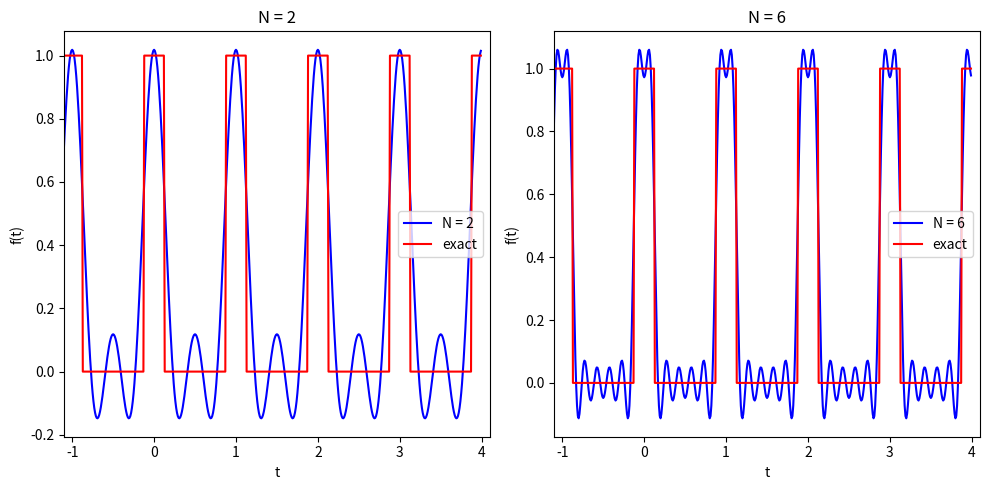
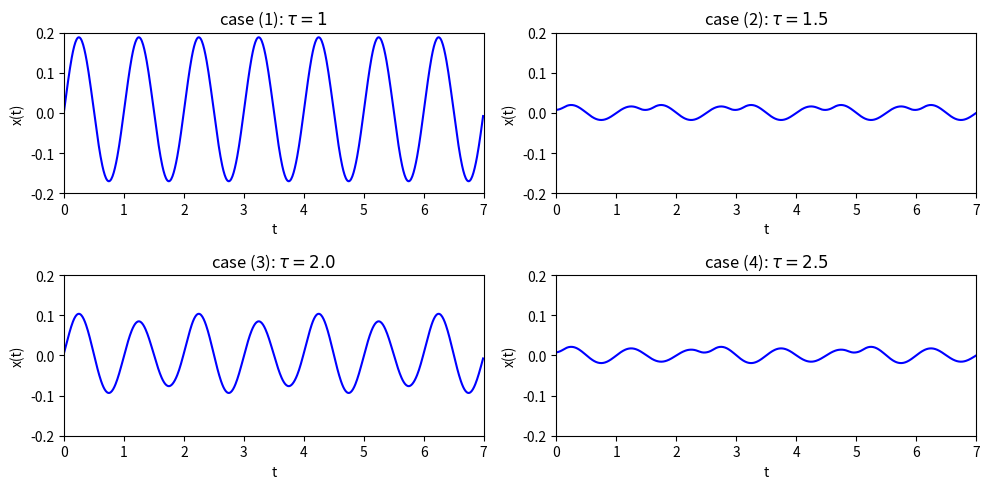

Reproduce these figures in Python, in order.
#!/usr/bin/env python
# coding: utf-8

# #  Taylor Examples 5.4 and 5.5
# 
# last revised: 17-Jan-2019 by Dick Furnstahl [furnstahl.1@osu.edu]
# 

# Here we are exploring the Fourier series for a waveform defined to be even about the origin, so $f(-t) = +f(t)$, with period $\tau$.  That means that the integrand for the $b_m$ coefficients is odd and so all of the corresponding integrals vanish.  
# 
# The particular wave of interest here is a periodic rectangular pulse, such that in the interval $-\tau/2 \leq t \leq \tau/2$, the function takes the form:
# 
# $\newcommand{\fmax}{f_{\textrm{max}}}$
# $\begin{align}
#   f(t) = \left\{ \begin{array}{lc}
#                    \fmax & -\Delta\tau/2 < t < \Delta\tau/2 \\
#                    0 & |t| > \Delta\tau/2 
#                  \end{array}
#                    \right.
# \end{align}$
# 
# As usual, we do the $a_0$ integral separately and then $a_m$ for $m \geq 1$.  Here $\omega \equiv 2\pi/\tau$.  The results are (also see the text):
# 
# $\begin{align}
#   a_0 = \frac{1}{\tau} \int_{-\tau/2}^{\tau/2} f(t)\, dt = \frac{\fmax\Delta\tau}{\tau}
# \end{align}$
# 
# $\begin{align}
#   a_m = \frac{2}{\tau} \int_{-\tau/2}^{\tau/2} \cos(m\omega t) f(t)\, dt = 
#       \frac{4\fmax}{\tau} \int_0^{\Delta\tau/2} \cos(2\pi m t/\tau) \, dt 
#     %  &= - \frac{2\fmax}{m\pi}\left[\cos(m\pi t)\right]^1_0 \\
#       =
#         \frac{2 \fmax}{m\pi} \sin\left(\frac{\pi m \Delta\tau}{\tau}\right)
# \end{align}$
# 

# ## Define the functions we'll need

# In[1]:


import numpy as np
import matplotlib.pyplot as plt
from scipy.integrate import quad


# We start by defining a function for the rectangular pulse at any $t$.  The definition here is for a scalar function.  That is, it won't work to call it with $t$ and array of time points, unlike other functions we have defined.  It is possible to make it work, but then the function will be much less clear.  When we need to evaluate it for all elements of an array `t_pts`, we will use the construction: <br/> `np.array([rectangular(t) for t in t_pts])`.

# In[2]:


def rectangular(t, tau=1., Delta_tau=0.25, f_max=1.):
    """Returns the triangular wave of amplitude f_max and even about the 
        origin at time t.  The period is tau.  It is defined as a scalar 
        function (i.e., only one value of t can be passed at a time). 
        **There must be a better way to define this!**
    """
    t_adjust = t - round(t)  # shift t so we can test for being within Delta_tau
        
    if np.fabs(t_adjust) < Delta_tau/2.:
        return f_max
    else:
        return 0. 


# Now a function that creates an array of Fourier coefficients for the triangular wave up to order N_max.

# In[3]:


def rectangular_coeffs_by_hand(N_max, tau=1., Delta_tau=0.25, f_max=1):
    """Fourier coefficients calculated by hand and loaded into an array
        as pairs in the form (a_n, b_n).  
    """
    # initialize the array with the vaues of a_0 and b_0
    coeffs_array = [(f_max * Delta_tau / tau, 0)]   
    for n in np.arange(1, N_max, 1):
        # these are pre-calcualated values of a_n and b_n
        a_n = 2.*f_max/(n * np.pi) * np.sin((np.pi * n * Delta_tau) / tau)
        b_n = 0.
        coeffs_array.append((a_n, b_n))  # add them to the end of the array   
    return np.array(coeffs_array)  # convert to a numpy array to be safe


# We would like a general way to construct the array of Fourier coefficients given any periodic function.  Our first pass at that uses a class definition and the scipy integration function quad. 

# In[4]:


class FourierSeries():
    """
    Fourier series class finds the coefficients in a Fourier series with
    period tau up to a specified order.
    Assume these imports:
        from scipy.integrate import quad
        import numpy as np
    ***Need to add args to the function.***     
    """
    def __init__(self,
                 function,
                 tau=1.,
                 N_max=10
                ):
        self.function = function
        self.tau = tau
        self.omega = 2. * np.pi / tau    
        self.N_max = N_max
        # add something to quit if Nmax < 0 or not an integer (try and except)

    def a0_calc(self):
        """Calculate the constant Fourier coefficient by integration"""
        answer, error = quad(self.function, -tau/2., tau/2., args=(tau,))
        return (1./self.tau) * answer
    
    def an_integrand(self, t, n):
        """Integrand for the nth cosine coefficient"""
        return self.function(t, tau) * np.cos(n * self.omega * t)
    
    def an_calc(self, n):
        """Calculate the nth cosine coefficient (n > 0)"""
        # note comma after n in args
        answer, error = quad(self.an_integrand, -tau/2., tau/2., args=(n,))  
        return (2./self.tau) * answer
    
    def bn_integrand(self, t, n):
        """Integrand for the nth cosine coefficient"""
        return self.function(t, tau) * np.sin(n * self.omega * t)
    
    def bn_calc(self, n):
        """Calculate the nth cosine coefficient (n > 0)"""
        answer, error = quad(self.bn_integrand, -tau/2., tau/2., args=(n,))  
        return (2./self.tau) * answer
        
    def coeffs_upto_Nmax(self):
        """Calculate the Fourier series up to Nmax"""
        # first generate the coefficient
        coeffs_array = [(self.a0_calc(), 0)]   # a_0 and b_0
        
        for n in np.arange(1, N_max, 1):
            a_n = self.an_calc(n)
            b_n = self.bn_calc(n)
            coeffs_array.append((a_n, b_n))  # append a tuple of coefficients
    
        return np.array(coeffs_array)  # convert to a numpy array  
    


# Finally, we need a function that can take as input an array of t values and an array of Fourier coefficients and return the function at those t values with terms up to order N_max. 

# In[5]:


def Fourier_reconstruct(t_pts, coeffs_array, tau, N_max):
    """Sum up the Fourier series up to n = N_max terms."""
    omega = 2. * np.pi / tau   # definition of omega
    result = 0.
    # iterate over coefficients but only up to N_max
    for n, (a,b) in enumerate(coeffs_array[:N_max+1]):  
        result = result + a * np.cos(n * omega * t_pts) \
                        + b * np.sin(n * omega * t_pts)
    return result    


# ## Example 5.4
# 
# Ok, now we can do Example 5.4.  Calculate the coefficients both ways.

# In[6]:


N_max = 20
tau = 1.
f_max = 1.
Delta_tau = 0.25
coeffs_by_hand = rectangular_coeffs_by_hand(N_max, tau, Delta_tau, f_max)

fs = FourierSeries(rectangular, tau, N_max)
coeffs_by_quad = fs.coeffs_upto_Nmax()


# Let's check that the exact and numerical calculation of the coefficients agree.  
# 
# (Note the space in the formats below, e.g., `{a1: .6f}`.  This means to leave an extra space for a positive number so that it aligns at the decimal point with negative numbers.)

# In[7]:


print(' n   a_exact     a_quad      b_exact     b_quad')
for n, ((a1,b1), (a2,b2)) in enumerate(zip(coeffs_by_hand, coeffs_by_quad)):
    print(f'{n:2d}  {a1: .6f}  {a2: .6f}    {b1: .6f}  {b2: .6f}')


# Make the comparison plot requested: N_max = 2 vs. N_max = 6.

# In[8]:


t_pts = np.arange(-2., 4., .01)
f_pts_2 = Fourier_reconstruct(t_pts, coeffs_by_hand, tau, 2)
f_pts_6 = Fourier_reconstruct(t_pts, coeffs_by_hand, tau, 6)

# Python way to evaluate the rectangular function at an array of points:
#   * np.array creates a numpy array;
#   * note the []s around the inner statement;
#   * rectangular(t) for t in t_pts  
#       means step through each element of t_pts, call it t, and
#       evaluate rectangular at that t.
#   * This is called a list comprehension.  There are more compact ways,
#      but this is clear and easy to debug.
rectangular_t_pts = np.array([rectangular(t, tau, Delta_tau, f_max) \
                              for t in t_pts])


# In[9]:


# It looks like we should define a function for the axis!

fig_1 = plt.figure(figsize=(10,5))

ax_1 = fig_1.add_subplot(1,2,1)
ax_1.plot(t_pts, f_pts_2, label='N = 2', color='blue')
ax_1.plot(t_pts, rectangular_t_pts, label='exact', color='red')
ax_1.set_xlim(-1.1,4.1)
ax_1.set_xlabel('t')
ax_1.set_ylabel('f(t)')
ax_1.set_title('N = 2')
ax_1.legend()

ax_2 = fig_1.add_subplot(1,2,2)
ax_2.plot(t_pts, f_pts_6, label='N = 6', color='blue')
ax_2.plot(t_pts, rectangular_t_pts, label='exact', color='red')
ax_2.set_xlim(-1.1,4.1)
ax_2.set_xlabel('t')
ax_2.set_ylabel('f(t)')
ax_2.set_title('N = 6')
ax_2.legend();

fig_1.tight_layout()
fig_1.savefig('example_5.4.png')


# ## Example 5.5

# We consider a driven oscillator with an even driving force so only cosine terms are non-zero in the Fourier transform of $f(t)$.  Linearity of the equation then means that the solution takes the form
# 
# $\begin{align}
#   x(t) = \sum_{n=0}^{\infty} A_n \cos(n\omega t - \delta_n) \;,
# \end{align}$
# 
# where
# 
# $\begin{align}
#   A_n &= \frac{f_n}{\sqrt{(\omega_0^2 - n^2 \omega^2)^2 + 4\beta^2 n^2 \omega^2}}  \\
#   \delta_n &= \arctan\left(\frac{2\beta n\omega}{\omega_0^2 - n^2 \omega^2}  \right)
# \end{align}$
# 

# For Example 5.5 we apply this to the rectangular driving force, so we can use the coefficients from Example 5.4, which play the role of the $f_n$ coefficients here.

# In[10]:


def driven_coefficients(tau_0, tau, beta, coeffs):
    """Calculate the coefficients A_n and delta_n for a driven oscillator."""
    omega_0 = 2. * np.pi / tau_0
    omega = 2. * np.pi / tau
    
    A_n = []
    delta_n = []
    
    # the second entry in the tuple is called dummy because it is not used
    for n, (f_n, dummy) in enumerate(coeffs):
        A_n.append(f_n / np.sqrt((omega_0**2 - n**2 * omega**2)**2 + 
                                  (2. * beta * n *omega)**2))
        delta_n.append(np.arctan2(2. * beta * n *omega, 
                                  omega_0**2 - n**2 * omega**2 ))  
    return np.array(A_n), np.array(delta_n)
    
def x_drive(t_pts, tau_0, tau, beta, N_max, coeffs): 
    """Sum up the Fourier series for x(t) up to n = N_max terms."""
    omega = 2. * np.pi / tau
    A_n_array, delta_n_array = driven_coefficients(tau_0, tau, beta, coeffs) 
    
    result = 0.
    # iterate over coefficients but only up to N_max
    for n, (A_n, delta_n) in enumerate(zip(A_n_array[:N_max+1], 
                                           delta_n_array[:N_max+1])): 
        result = result + A_n * np.cos( n * omega * t_pts - delta_n)
    return result    


# Ok, let's do Example 5.5!  

# In[11]:


N_max = 20
tau = 1.
f_max = 1.
Delta_tau = 0.25
coeffs_by_hand = rectangular_coeffs_by_hand(N_max, tau, Delta_tau, f_max)


# In[12]:


t_pts = np.arange(0., 7., .01)

# first set of parameters
N_max = 20
f_max = 1.
Delta_tau = 0.25
tau = 1.
coeffs_by_hand_1 = rectangular_coeffs_by_hand(N_max, tau, Delta_tau, f_max)

tau_0_1 = 1.
beta = 0.2
A_n_array_1, delta_n_array_1 = driven_coefficients(tau_0_1, tau, beta, 
                                                   coeffs_by_hand_1) 
x_pts_1 = x_drive(t_pts, tau_0_1, tau, beta, N_max, coeffs_by_hand_1)


# now only tau is varied
tau = 1.5
coeffs_by_hand_2 = rectangular_coeffs_by_hand(N_max, tau, Delta_tau, f_max)

tau_0_2 = 1.
beta = 0.2
A_n_array_2, delta_n_array_2 = driven_coefficients(tau_0_2, tau, beta, 
                                                   coeffs_by_hand_2) 
x_pts_2 = x_drive(t_pts, tau_0_2, tau, beta, N_max, coeffs_by_hand_2)



# now only tau is varied
tau = 2.0
coeffs_by_hand_3 = rectangular_coeffs_by_hand(N_max, tau, Delta_tau, f_max)

tau_0_3 = 1.
beta = 0.2
A_n_array_3, delta_n_array_3 = driven_coefficients(tau_0_3, tau, beta, 
                                                   coeffs_by_hand_3) 
x_pts_3 = x_drive(t_pts, tau_0_3, tau, beta, N_max, coeffs_by_hand_3)



# now only tau is varied
tau = 2.5
coeffs_by_hand_4 = rectangular_coeffs_by_hand(N_max, tau, Delta_tau, f_max)

tau_0_4 = 1.
beta = 0.2
A_n_array_4, delta_n_array_4 = driven_coefficients(tau_0_4, tau, beta, 
                                                   coeffs_by_hand_4) 
x_pts_4 = x_drive(t_pts, tau_0_4, tau, beta, N_max, coeffs_by_hand_4)


# How would you code the last cell differently so that you could just give an array of $\tau$ values?

# Compare coefficients for the cases from parts 1 to 4: large $A_n$ coefficients when that component is in resonance.

# In[13]:


print(' n      case 1        case 2        case 3        case 4')
for n, (A_n_1, A_n_2, A_n_3, A_n_4) in enumerate(zip(A_n_array_1, A_n_array_2, 
                                                     A_n_array_3, A_n_array_4)):
    print(f'{n:2d}   {A_n_1: .8f}   {A_n_2: .8f}   {A_n_3: .8f}   {A_n_4: .8f}')


# Now for the graphs in Figure 5.25:

# In[14]:


fig_2 = plt.figure(figsize=(10,5))

ax_1 = fig_2.add_subplot(2,2,1)
ax_1.plot(t_pts, x_pts_1, color='blue')
ax_1.set_xlim(0., 7.)
ax_1.set_ylim(-0.2, 0.2)
ax_1.set_xlabel('t')
ax_1.set_ylabel('x(t)')
ax_1.set_title(r'case (1): $\tau = 1$')

ax_2 = fig_2.add_subplot(2,2,2)
ax_2.plot(t_pts, x_pts_2, color='blue')
ax_2.set_xlim(0., 7.)
ax_2.set_ylim(-0.2, 0.2)
ax_2.set_xlabel('t')
ax_2.set_ylabel('x(t)')
ax_2.set_title(r'case (2): $\tau = 1.5$')

ax_3 = fig_2.add_subplot(2,2,3)
ax_3.plot(t_pts, x_pts_3, color='blue')
ax_3.set_xlim(0., 7.)
ax_3.set_ylim(-0.2, 0.2)
ax_3.set_xlabel('t')
ax_3.set_ylabel('x(t)')
ax_3.set_title(r'case (3): $\tau = 2.0$')

ax_4 = fig_2.add_subplot(2,2,4)
ax_4.plot(t_pts, x_pts_4, color='blue')
ax_4.set_xlim(0., 7.)
ax_4.set_ylim(-0.2, 0.2)
ax_4.set_xlabel('t')
ax_4.set_ylabel('x(t)')
ax_4.set_title(r'case (4): $\tau = 2.5$')

fig_2.tight_layout()
fig_2.savefig('Example_.png')


# To add additional graphs with more $\tau$ values, we should really define a function that produces the plot given a $\tau$.

# In[ ]:




